Run: headless pygame with SDL's dummy video driver; simulated clock (each Clock.tick advances the game by its frame time, no real sleeping); random seed 0; keys injected as events and as key.get_pressed() state; no mouse input.
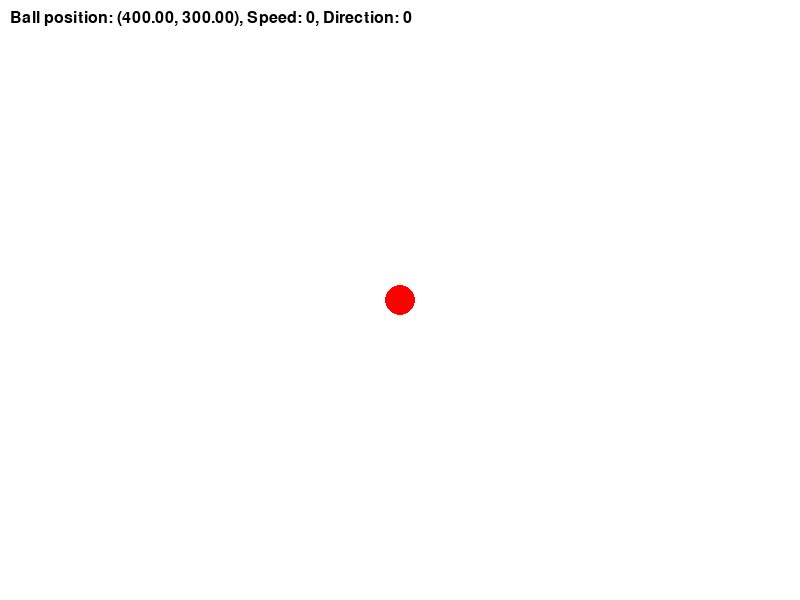
Frame 1 of 4 · flips 1–60 · no input
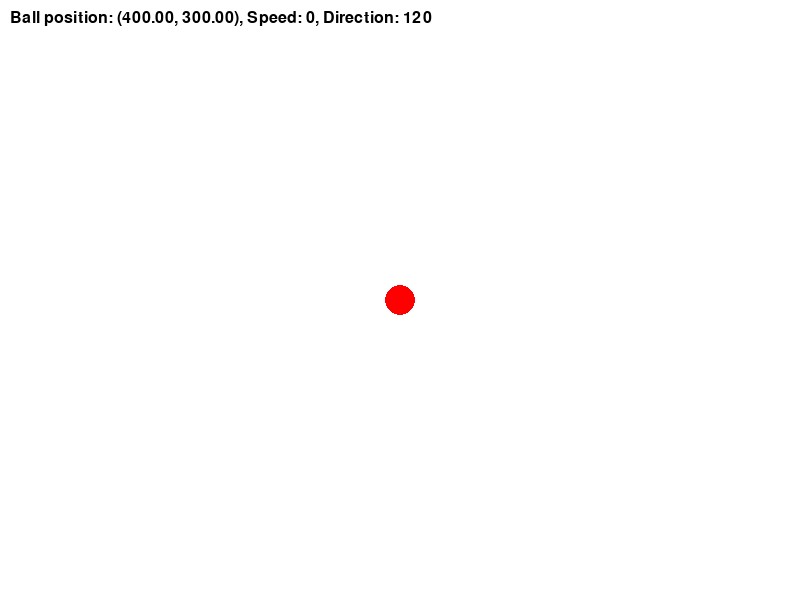
Frame 2 of 4 · flips 61–180 · tapped SPACE, RETURN · held RIGHT (→), D
Frame 3 of 4 · flips 181–300 · held DOWN (↓), S · screen unchanged from frame 2, image omitted
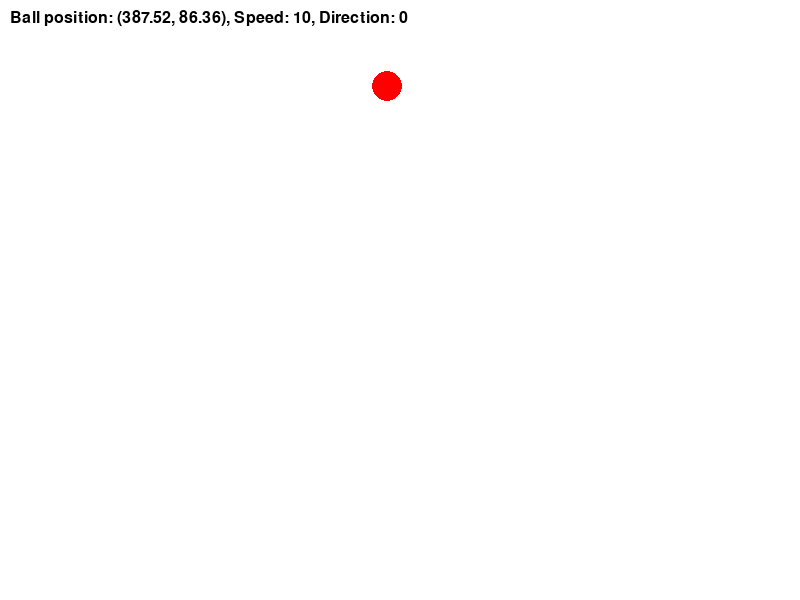
Frame 4 of 4 · flips 301–420 · held LEFT (←), A, UP (↑), W

The pygame program that drew these frames:

import pygame
import math

pygame.init()

SCREEN_WIDTH, SCREEN_HEIGHT = 800, 600
screen = pygame.display.set_mode((SCREEN_WIDTH, SCREEN_HEIGHT))
pygame.display.set_caption("Ball Simulation")

WHITE = (255, 255, 255)
BLACK = (0, 0, 0)
RED = (255, 0, 0)

class Ball:
    def __init__(self, x, y):
        self.x = x
        self.y = y
        self.speed = 0
        self.direction = 0

    def move_forward(self, max_speed=10):
        self.speed = min(self.speed + 0.5, max_speed)

    def stop_moving(self):
        self.speed = max(self.speed - 0.3, 0)

    def turn_left(self):
        self.direction = (self.direction + 5) % 360

    def turn_right(self):
        self.direction = (self.direction - 5) % 360

    def move(self):
        angle = math.radians(self.direction)
        self.x += self.speed * math.cos(angle)
        self.y += self.speed * math.sin(angle)

        self.x = min(max(self.x, 0), SCREEN_WIDTH)
        self.y = min(max(self.y, 0), SCREEN_HEIGHT)

    def draw(self, screen):
        pygame.draw.circle(screen, RED, (int(self.x), int(self.y)), 15)

    def get_status(self):
        return f"Ball position: ({self.x:.2f}, {self.y:.2f}), Speed: {self.speed}, Direction: {self.direction}"

def test_ball():
    ball = Ball(SCREEN_WIDTH // 2, SCREEN_HEIGHT // 2)
    clock = pygame.time.Clock()
    running = True

    while running:
        screen.fill(WHITE)

        for event in pygame.event.get():
            if event.type == pygame.QUIT:
                running = False

        keys = pygame.key.get_pressed()

        if keys[pygame.K_w]:
            ball.move_forward()
        else:
            ball.stop_moving()

        if keys[pygame.K_a]:
            ball.turn_left()
        if keys[pygame.K_d]:
            ball.turn_right()

        ball.move()
        ball.draw(screen)

        # Display status
        font = pygame.font.SysFont(None, 24)
        status_text = font.render(ball.get_status(), True, BLACK)
        screen.blit(status_text, (10, 10))

        pygame.display.flip()
        clock.tick(60)

    pygame.quit()

if __name__ == "__main__":
    test_ball()
